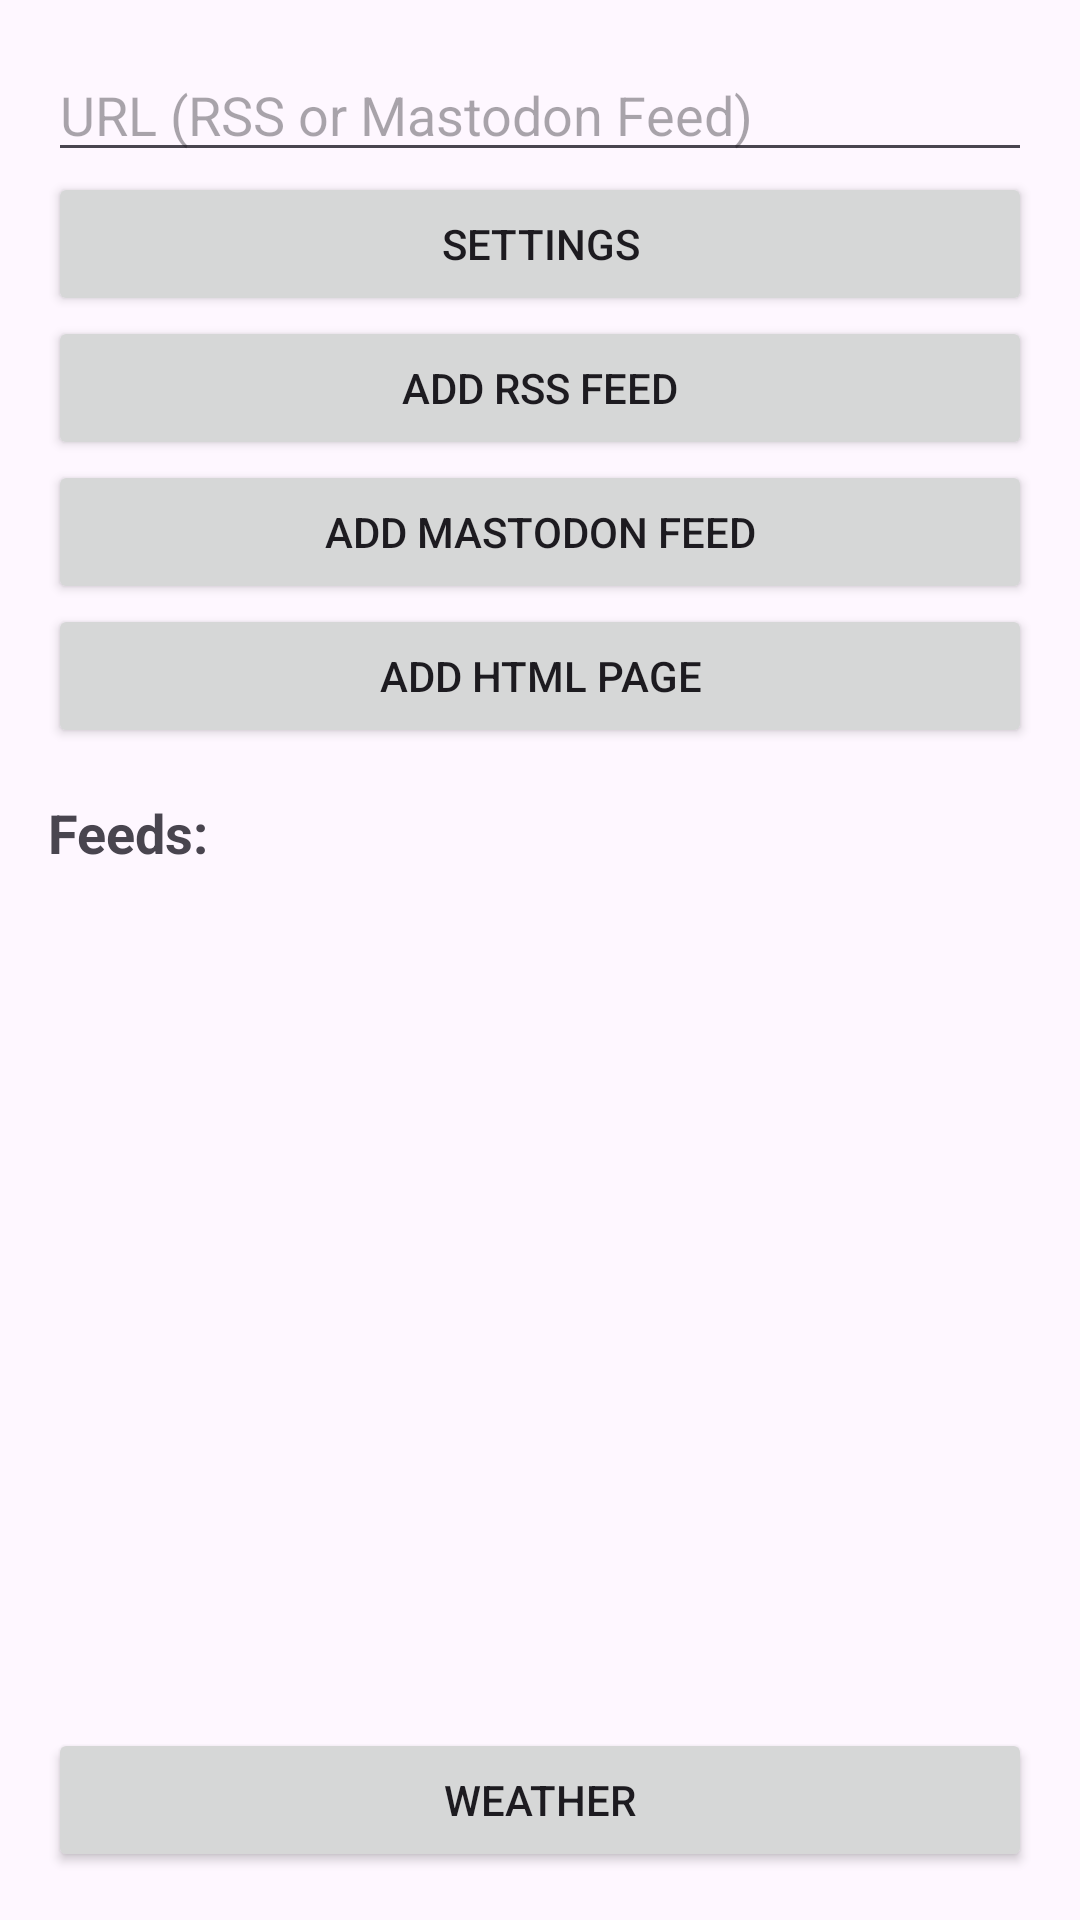

Reconstruct the res/layout file that produces this screen, plus the resources it refers to.
<!-- AndroidManifest.xml: application theme Theme.OfflineBrowser -->
<!-- res/layout/activity_main.xml -->
<?xml version="1.0" encoding="utf-8"?>
<LinearLayout xmlns:android="http://schemas.android.com/apk/res/android"
    android:layout_width="match_parent"
    android:layout_height="match_parent"
    android:orientation="vertical"
    android:padding="16dp">

    <EditText
        android:id="@+id/etUrl"
        android:layout_width="match_parent"
        android:layout_height="wrap_content"
        android:hint="URL (RSS or Mastodon Feed)" />

    <Button
        android:id="@+id/btnSettings"
        android:layout_width="match_parent"
        android:layout_height="wrap_content"
        android:text="Settings" />

    <Button
        android:id="@+id/btnAddRss"
        android:layout_width="match_parent"
        android:layout_height="wrap_content"
        android:text="Add RSS Feed" />

    <Button
        android:id="@+id/btnAddMastodon"
        android:layout_width="match_parent"
        android:layout_height="wrap_content"
        android:text="Add Mastodon Feed" />

    <Button
        android:id="@+id/btnAddHtml"
        android:layout_width="match_parent"
        android:layout_height="wrap_content"
        android:text="Add HTML Page" />

    <TextView
        android:layout_width="match_parent"
        android:layout_height="wrap_content"
        android:text="Feeds:"
        android:layout_marginTop="16dp"
        android:textSize="18sp"
        android:textStyle="bold" />

    <androidx.recyclerview.widget.RecyclerView
        android:id="@+id/rvFeeds"
        android:layout_width="match_parent"
        android:layout_height="0dp"
        android:layout_weight="1" />

    <Button
        android:id="@+id/btnWeather"
        android:layout_width="match_parent"
        android:layout_height="wrap_content"
        android:text="Weather" />

</LinearLayout>
<!-- resources referenced by this layout -->
<resources>
  <style name="Theme.OfflineBrowser" parent="Base.Theme.OfflineBrowser" />
  <style name="Base.Theme.OfflineBrowser" parent="Theme.Material3.DayNight.NoActionBar">
          
          
      </style>
</resources>
